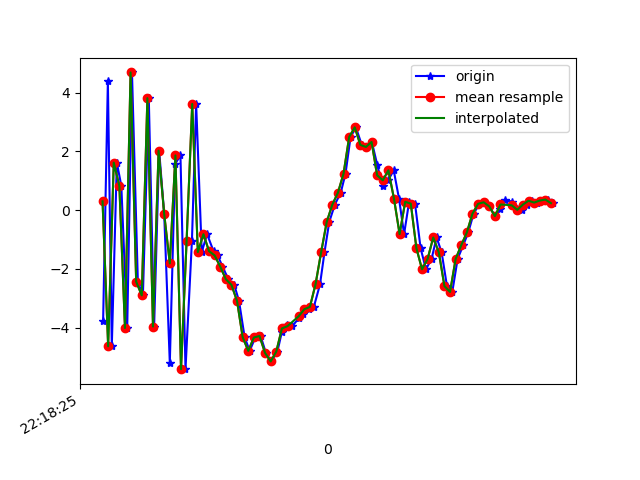

The file beside this chart, header and first rows:
1617747505342, 443141975968173, -3.780889, -1.1436296, -6.249174
1617747505359, 443141995198943, 4.386, 0.7763, 2.74
1617747505373, 443142014429713, -4.629, -1.118, 1.977
1617747505391, 443142033660483, 1.618, -0.1898, -6
1617747505407, 443142052891253, 0.8305, -0.3866, 8.74
1617747505428, 443142072253149, -4.008, -1.372, -5.955
1617747505445, 443142091483919, 4.688, 0.5956, 0.2943
1617747505466, 443142110714689, -2.431, -0.607, 6.855
1617747505484, 443142129945459, -2.898, -0.9087, -7.415
1617747505505, 443142149176229, 3.812, 0.6874, 2.867
1617747505524, 443142168406999, -3.958, -0.9521, 5.51
1617747505542, 443142187637769, 2.027, 0.2691, -4.553
1617747505560, 443142206868539, -0.1313, 0.1549, 8.267
1617747505580, 443142226099309, -5.193, -1.076, -2.384
1617747505599, 443142245330079, 1.573, 0.1194, -4.968
1617747505618, 443142264560849, 1.864, 0.006371, 8.168
1617747505636, 443142283791619, -5.409, -0.9251, 0.3359
1617747505659, 443142303022389, -1.031, 0.07657, -6.815
1617747505674, 443142322253159, 3.615, 0.4633, 5.651
1617747505694, 443142341483929, -1.425, -0.01215, -2.353
1617747505713, 443142360714699, -0.8154, -0.1984, 1.694
1617747505736, 443142379945469, -1.393, -0.2912, 0.6858
1617747505751, 443142399176239, -1.54, -0.3357, 1.119
1617747505768, 443142418407009, -1.92, -0.4344, 1.485
1617747505789, 443142437637779, -2.348, -0.02996, 2.176
1617747505810, 443142456868549, -2.54, 1.919, 2.427
1617747505827, 443142476099319, -3.092, 4.637, 2.501
1617747505847, 443142495330089, -4.32, 6.768, 3.543
1617747505865, 443142514560859, -4.786, 6.054, 4.038
1617747505885, 443142533791629, -4.331, 4.783, 5.565
1617747505904, 443142553022399, -4.28, 4.973, 5.671
1617747505923, 443142572253169, -4.858, 5.335, 4.792
1617747505942, 443142591483939, -5.145, 3.752, 4.576
1617747505964, 443142610714709, -4.809, 0.8221, 4.873
1617747505980, 443142629945479, -4.132, -0.6978, 4.071
1617747505999, 443142649176249, -3.916, -0.9059, 2.347
1617747506017, 443142668407019, -3.945, -0.523, -0.1909
1617747506040, 443142687637789, -3.679, -0.3157, -1.459
1617747506054, 443142706868559, -3.535, -0.8149, -1.917
1617747506075, 443142726099329, -3.369, -0.9084, -1.334
1617747506094, 443142745330099, -3.288, -0.3307, -2.396
1617747506116, 443142764560869, -2.522, 0.8971, -3.836
1617747506132, 443142783791639, -1.43, 1.929, -4.906
1617747506149, 443142803022409, -0.3974, 2.671, -6.509
1617747506169, 443142822253179, 0.192, 2.828, -7.394
1617747506190, 443142841483949, 0.5971, 2.631, -7.406
1617747506207, 443142860714719, 1.247, 2.522, -6.994
1617747506225, 443142879945489, 2.488, 2.255, -5.913
1617747506244, 443142899176259, 2.821, 1.624, -5.213
1617747506265, 443142918407029, 2.221, 0.9279, -5.226
1617747506284, 443142937637799, 2.153, 0.8384, -5.793
1617747506301, 443142956868569, 2.322, 1.03, -5.538
1617747506320, 443142976099339, 1.552, 1.078, -4.746
1617747506339, 443142995330109, 0.8185, 1.183, -4.243
1617747506359, 443143014560879, 1.017, 0.9438, -4.061
1617747506379, 443143033791649, 1.358, 0.7868, -3.079
1617747506398, 443143053022419, 0.3898, 0.02941, -0.7303
1617747506416, 443143072253189, -0.8117, -0.4741, -0.6372
1617747506434, 443143091483959, 0.2874, -0.5597, -1.383
1617747506455, 443143110714729, 0.2226, -0.8989, -0.2981
1617747506475, 443143129945499, -1.294, -1.687, 1.159
... 25 more rows
